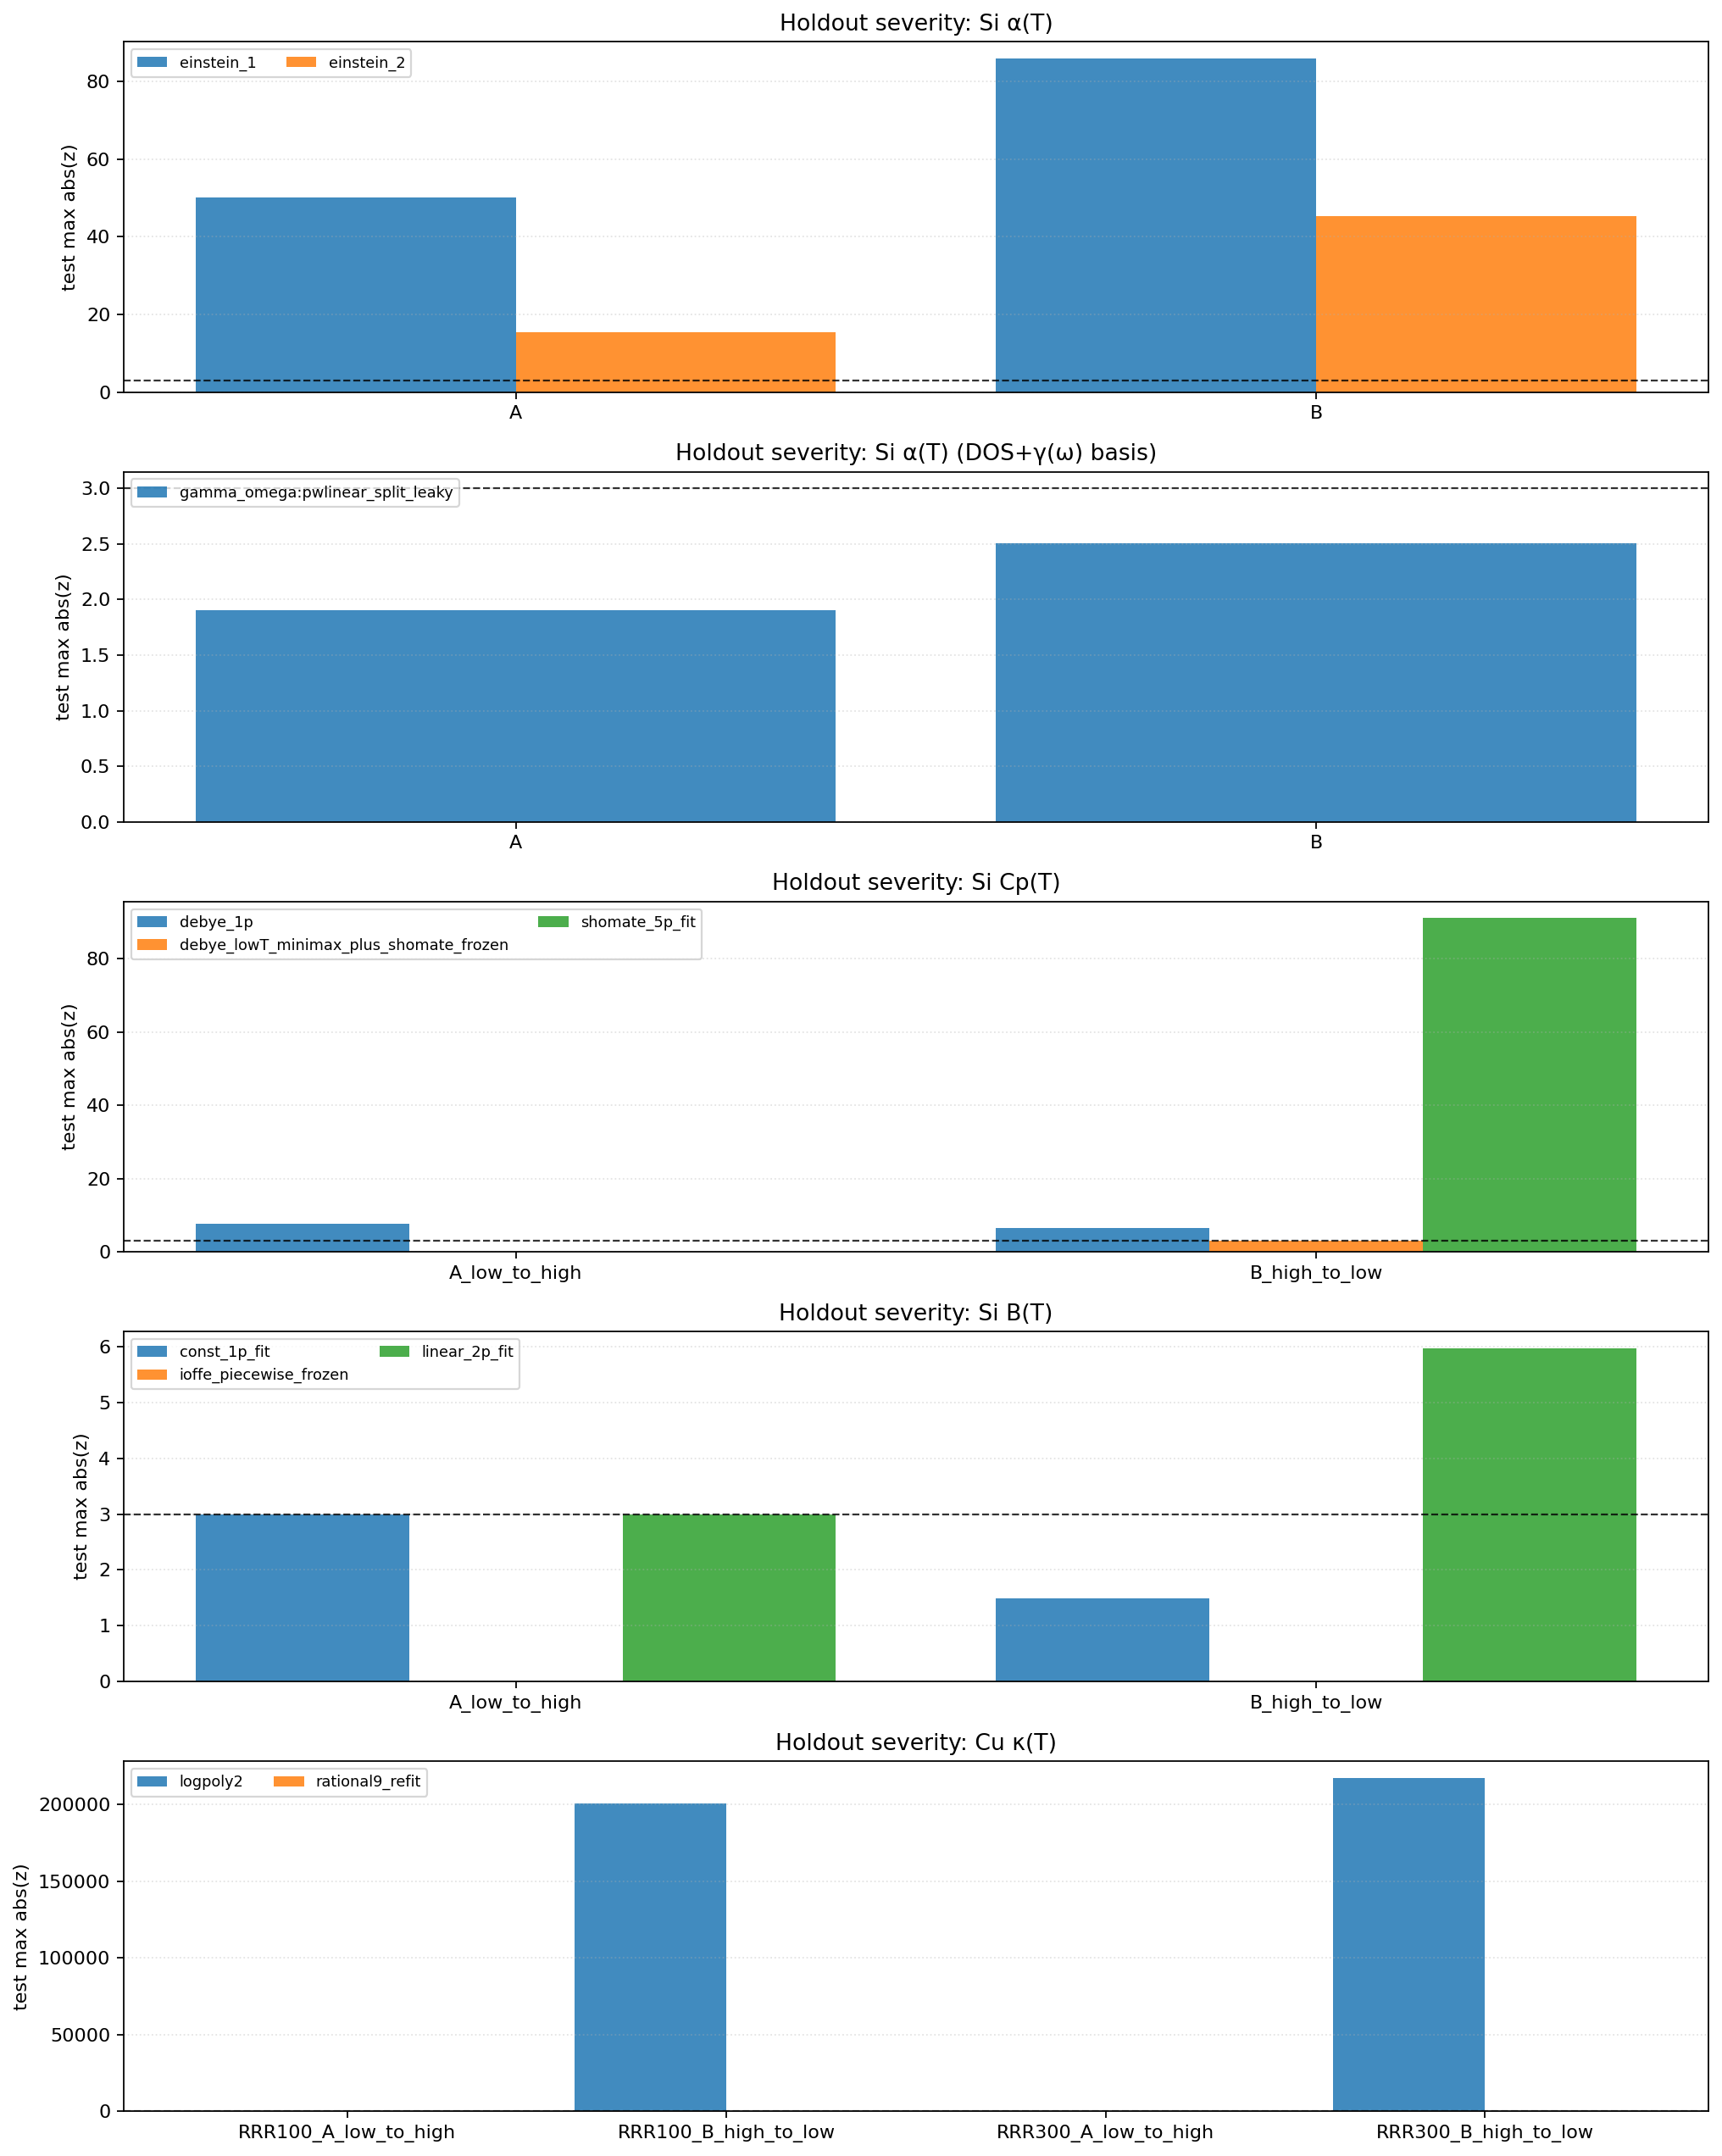

Values plotted in this chart, from the file beside it:
dataset, split, train_range, test_range, model_id, supported, reason, train_n, train_max_abs_z, train_rms_z, train_reduced_chi2, train_exceed_abs_z_gt3_n, train_exceed_abs_z_gt3_frac, train_pass_all_abs_z_le_3, train_pass_reduced_chi2_le_thr, train_gate_ok, test_n, test_max_abs_z, test_rms_z, test_reduced_chi2, test_exceed_abs_z_gt3_n, test_exceed_abs_z_gt3_frac, test_pass_all_abs_z_le_3, test_pass_reduced_chi2_le_thr
Si α(T), A, 50-300K, 300-600K, einstein_1, True, , 251, 14.47, 5.402, 29.53, 159, 0.6335, False, False, False, 301, 50.13, 32.55, 1059, 301, 1.0, False, False
Si α(T), A, 50-300K, 300-600K, einstein_2, True, , 251, 0.944, 0.4291, 0.1879, 0, 0.0, True, True, True, 301, 15.4, 7.944, 63.11, 201, 0.6678, False, False
Si α(T), B, 200-600K, 50-200K, einstein_1, True, , 401, 3.564, 1.287, 1.669, 3, 0.007481, False, True, False, 151, 85.95, 55.02, 3027, 151, 1.0, False, False
Si α(T), B, 200-600K, 50-200K, einstein_2, True, , 401, 0.306, 0.07597, 0.005844, 0, 0.0, True, True, True, 151, 45.3, 23.7, 561.6, 105, 0.6954, False, False
Si α(T) (DOS+γ(ω) basis), A, 50-300K, 300-600K, gamma_omega:pwlinear_split_leaky, True, , 251, 3.369, 0.7141, 0.5161, 2, 0.007968, False, True, False, 301, 1.903, 1.413, 1.997, 0, 0.0, True, True
Si α(T) (DOS+γ(ω) basis), B, 200-600K, 50-200K, gamma_omega:pwlinear_split_leaky, True, , 401, 0.7368, 0.2601, 0.06814, 0, 0.0, True, True, True, 151, 2.509, 1.168, 1.364, 0, 0.0, True, True
Si Cp(T), A_low_to_high, 100-300K, 350-1685K, debye_lowT_minimax_plus_shomate_frozen, True, , 5, 2.996, 2.147, 4.612, 0, 0.0, True, True, True, 16, 0.0402, 0.02111, 0.0004455, 0, 0.0, True, True
Si Cp(T), A_low_to_high, 100-300K, 350-1685K, debye_1p, True, , 5, 3.328, 2.318, 6.717, 1, 0.2, False, True, False, 16, 7.595, 4.199, 17.63, 8, 0.5, False, False
Si Cp(T), A_low_to_high, 100-300K, 350-1685K, shomate_5p_fit, False, not enough points to fit Shomate (need >…, 0, , , , 0, , , , , 0, , , , 0, , , 
Si Cp(T), B_high_to_low, 350-1685K, 100-300K, debye_lowT_minimax_plus_shomate_frozen, True, , 16, 0.0402, 0.02111, 0.0004455, 0, 0.0, True, True, True, 5, 2.996, 2.147, 4.612, 0, 0.0, True, True
Si Cp(T), B_high_to_low, 350-1685K, 100-300K, debye_1p, True, , 16, 7.549, 4.169, 18.54, 8, 0.5, False, False, False, 5, 6.44, 4.256, 18.11, 4, 0.8, False, False
Si Cp(T), B_high_to_low, 350-1685K, 100-300K, shomate_5p_fit, True, , 16, 0.01426, 0.008059, 9.446037065976173e-05, 0, 0.0, True, True, True, 5, 91.03, 40.72, 1658, 1, 0.2, False, False
Si B(T), A_low_to_high, 0-300K, 400-600K, ioffe_piecewise_frozen, True, , 301, 0.0, 0.0, 0.0, 0, 0.0, True, True, True, 201, 0.0, 0.0, 0.0, 0, 0.0, True, True
Si B(T), A_low_to_high, 0-300K, 400-600K, const_1p_fit, True, , 301, 0.0, 0.0, 0.0, 0, 0.0, True, True, True, 201, 2.987, 1.727, 2.981, 0, 0.0, True, True
Si B(T), A_low_to_high, 0-300K, 400-600K, linear_2p_fit, True, , 301, 8.526512829121202e-14, 4.516206000671913e-14, 2.0532545514354523e-27, 0, 0.0, True, True, True, 201, 2.987, 1.727, 2.981, 0, 0.0, True, True
Si B(T), B_high_to_low, 400-600K, 0-300K, ioffe_piecewise_frozen, True, , 201, 0.0, 0.0, 0.0, 0, 0.0, True, True, True, 301, 0.0, 0.0, 0.0, 0, 0.0, True, True
Si B(T), B_high_to_low, 400-600K, 0-300K, const_1p_fit, True, , 201, 1.493, 0.8665, 0.7545, 0, 0.0, True, True, True, 301, 1.493, 1.493, 2.23, 0, 0.0, True, True
Si B(T), B_high_to_low, 400-600K, 0-300K, linear_2p_fit, True, , 201, 1.4210854715202004e-13, 5.493791017151408e-14, 3.0485073807873537e-27, 0, 0.0, True, True, True, 301, 5.973, 3.952, 15.62, 200, 0.6645, False, False
Cu κ(T), RRR100_A_low_to_high, 4-40K, 40-300K, rational9_refit, True, , 224, 1.0499481567967199e-09, 3.7379919693636925e-10, 1.4557482826596043e-19, 0, 0.0, True, True, True, 196, 4.9451788761117706e-09, 3.1744063047567427e-09, 1.0076855387679359e-17, 0, 0.0, True, True
Cu κ(T), RRR100_A_low_to_high, 4-40K, 40-300K, logpoly2, True, , 224, 23.46, 7.846, 62.39, 179, 0.7991, False, False, False, 196, 87.31, 58.97, 3478, 192, 0.9796, False, False
Cu κ(T), RRR100_B_high_to_low, 40-300K, 4-40K, rational9_refit, True, , 196, 1.4611563584590006e-08, 6.192978033423116e-09, 4.019884212193799e-17, 0, 0.0, True, True, True, 224, 6.681229890779542e-08, 3.2061917795886116e-08, 1.0279665727501589e-15, 0, 0.0, True, True
Cu κ(T), RRR100_B_high_to_low, 40-300K, 4-40K, logpoly2, True, , 196, 12.17, 4.877, 24.15, 137, 0.699, False, False, False, 224, 200507, 42716, 1824646588, 216, 0.9643, False, False
Cu κ(T), RRR300_A_low_to_high, 4-40K, 40-300K, rational9_refit, True, , 224, 3.189334833227921e-10, 2.33948962846424e-10, 5.702322910041636e-20, 0, 0.0, True, True, True, 196, 7.343054220209985e-09, 2.7266248372448726e-09, 7.434483003080627e-18, 0, 0.0, True, True
Cu κ(T), RRR300_A_low_to_high, 4-40K, 40-300K, logpoly2, True, , 224, 19.49, 7.955, 64.14, 181, 0.808, False, False, False, 196, 98.86, 64.69, 4184, 193, 0.9847, False, False
Cu κ(T), RRR300_B_high_to_low, 40-300K, 4-40K, rational9_refit, True, , 196, 8.79099640623795e-09, 3.515899168806526e-09, 1.2956487728246131e-17, 0, 0.0, True, True, True, 224, 2.204716804487246e-08, 1.6320512963555678e-08, 2.663591433935889e-16, 0, 0.0, True, True
Cu κ(T), RRR300_B_high_to_low, 40-300K, 4-40K, logpoly2, True, , 196, 15.56, 5.865, 34.93, 146, 0.7449, False, False, False, 224, 217448, 43436, 1886655839, 218, 0.9732, False, False
